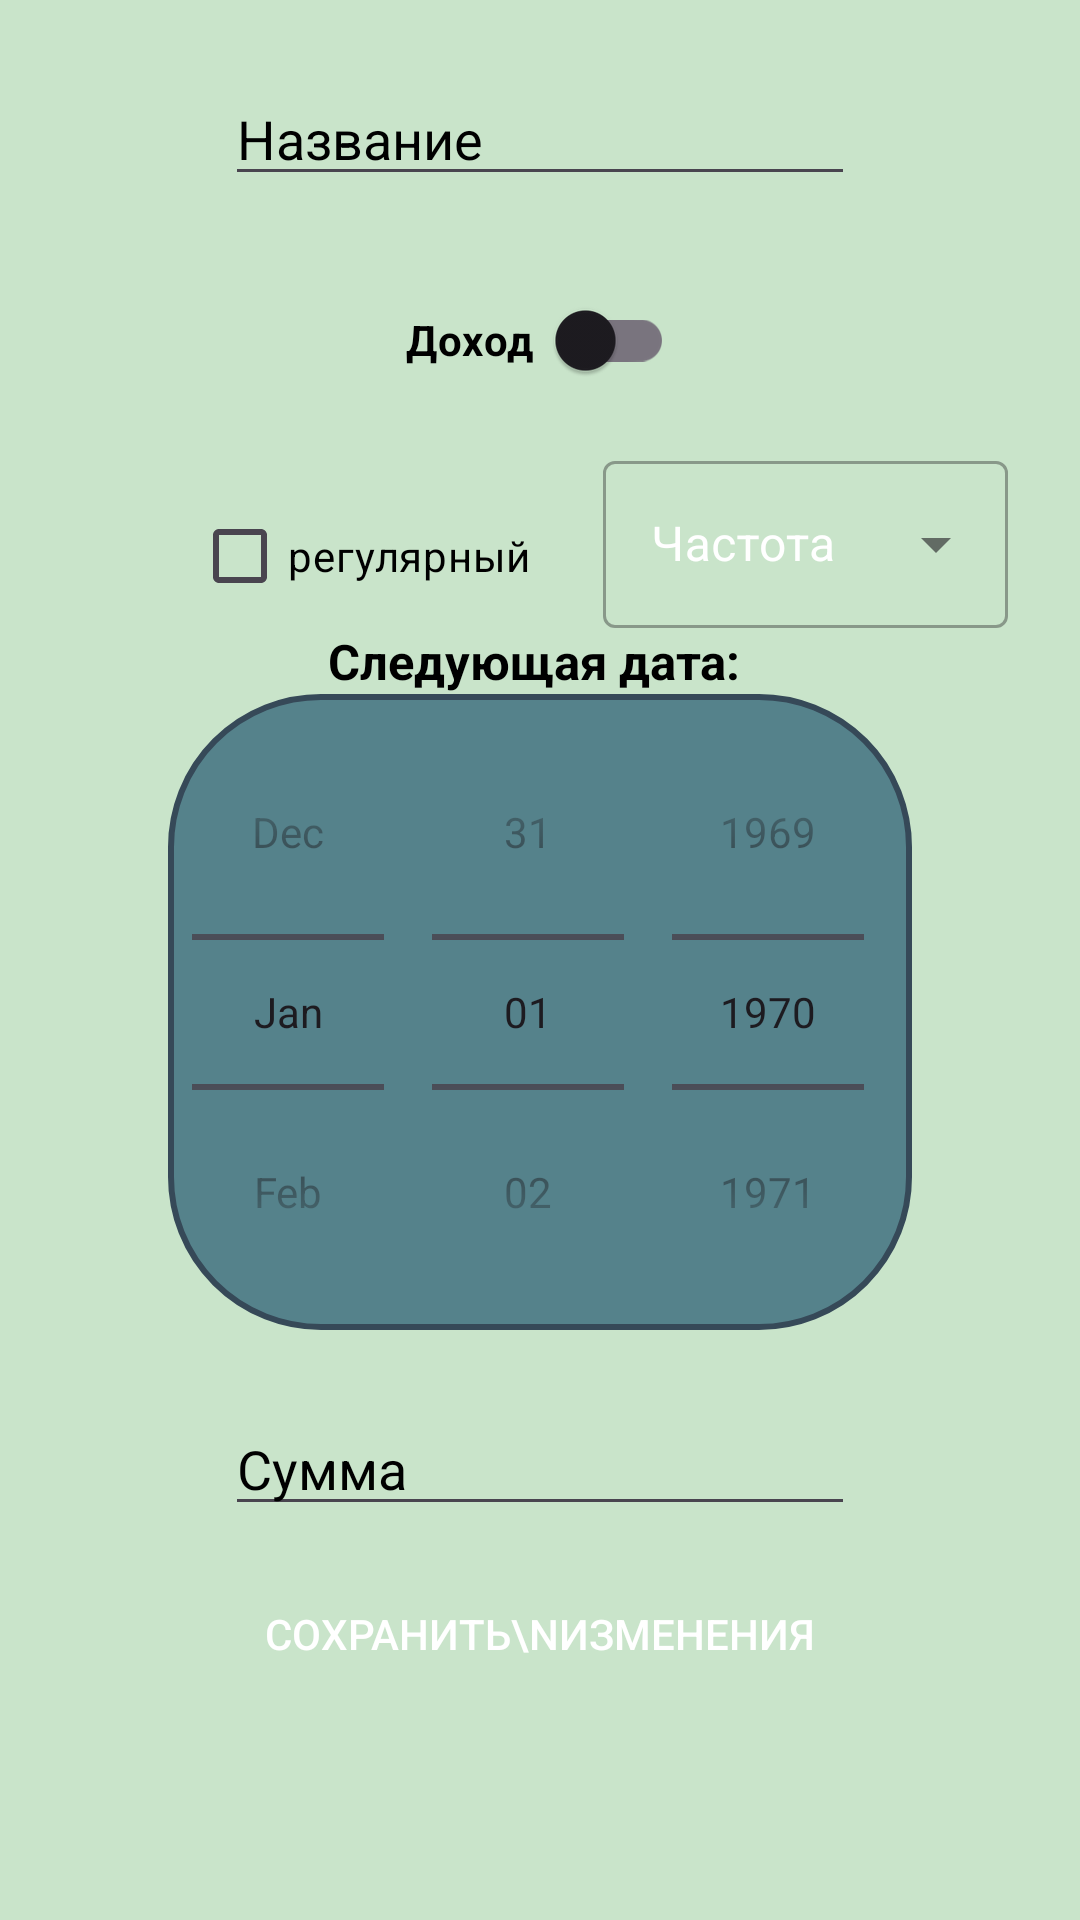

This screen was rendered from an Android layout file. Write that file and the resources it references.
<!-- AndroidManifest.xml: application theme Theme.BankClient -->
<!-- res/layout/activity_edit_ie.xml -->
<?xml version="1.0" encoding="utf-8"?>
<androidx.constraintlayout.widget.ConstraintLayout xmlns:android="http://schemas.android.com/apk/res/android"
    xmlns:app="http://schemas.android.com/apk/res-auto"
    xmlns:tools="http://schemas.android.com/tools"
    android:layout_width="match_parent"
    android:layout_height="match_parent"
    android:background="@color/main_background"
    tools:context=".ui.activities.AddIEActivity">

    <EditText
        android:id="@+id/editTitle"
        android:layout_width="wrap_content"
        android:layout_height="wrap_content"
        android:ems="10"
        android:layout_margin="24dp"
        android:inputType="text"
        android:hint="Название"
        android:textColor="@color/black"
        android:textColorHint="@color/black"
        app:layout_constraintEnd_toEndOf="parent"
        app:layout_constraintStart_toStartOf="parent"
        app:layout_constraintTop_toTopOf="parent" />

    <androidx.appcompat.widget.SwitchCompat
        android:id="@+id/isExpense"
        android:layout_width="wrap_content"
        android:layout_height="wrap_content"
        android:layout_margin="24dp"
        android:text="Доход  "
        android:textOn="Расход  "
        android:textOff="Доход  "
        android:textColor="@color/black"
        android:textStyle="bold"
        app:layout_constraintEnd_toEndOf="parent"
        app:layout_constraintStart_toStartOf="parent"
        app:layout_constraintTop_toBottomOf="@+id/editTitle" />

    <CheckBox
        android:id="@+id/isLong"
        android:layout_width="wrap_content"
        android:layout_height="wrap_content"
        android:layout_marginStart="64dp"
        android:layout_marginVertical="24dp"
        android:buttonTint="@color/black"
        android:text="регулярный"
        android:textColor="@color/black"
        app:layout_constraintStart_toStartOf="parent"
        app:layout_constraintTop_toBottomOf="@+id/isExpense" />

    <com.google.android.material.textfield.TextInputLayout
        android:id="@+id/textInputLayout"
        style="@style/Widget.MaterialComponents.TextInputLayout.OutlinedBox.ExposedDropdownMenu"
        android:layout_width="0dp"
        android:layout_marginHorizontal="24dp"
        android:layout_height="wrap_content"
        android:hint="Частота"
        android:textColorHint="@color/white"
        android:background="@drawable/half_circle_button_bg"
        app:layout_constraintBottom_toBottomOf="@+id/isLong"
        app:layout_constraintEnd_toEndOf="parent"
        app:layout_constraintStart_toEndOf="@+id/isLong"
        >

        <AutoCompleteTextView
            android:id="@+id/autoComplete"
            android:textColorHint="@color/white"
            android:background="@drawable/half_circle_button_bg"
            android:layout_width="match_parent"
            android:layout_height="wrap_content"
            android:layout_gravity="center"
            android:textColorHighlight="@color/white"
            android:textColor="@color/white"
            android:textColorLink="@color/white"
            android:inputType="none" />
    </com.google.android.material.textfield.TextInputLayout>

    <DatePicker
        android:id="@+id/simpleDatePicker"
        android:layout_width="wrap_content"
        android:layout_height="wrap_content"
        android:calendarViewShown="false"
        android:background="@drawable/main_to_button_bg"
        android:datePickerMode="spinner"
        app:layout_constraintBottom_toTopOf="@+id/editSum"
        app:layout_constraintEnd_toEndOf="parent"
        app:layout_constraintStart_toStartOf="parent"
        app:layout_constraintTop_toBottomOf="@+id/hint" />


    <EditText
        android:id="@+id/editSum"
        android:layout_width="wrap_content"
        android:layout_height="wrap_content"
        android:layout_margin="24dp"
        android:ems="10"
        android:inputType="number"
        android:hint="Сумма"
        android:textColor="@color/black"
        android:textColorHint="@color/black"
        app:layout_constraintEnd_toEndOf="parent"
        app:layout_constraintStart_toStartOf="parent"
        app:layout_constraintTop_toBottomOf="@+id/simpleDatePicker" />

    <androidx.appcompat.widget.AppCompatButton
        android:id="@+id/save"
        android:layout_width="wrap_content"
        android:layout_height="wrap_content"
        android:text="Сохранить\nизменения"
        android:textColor="@color/white"
        android:padding="10dp"
        android:layout_margin="12dp"
        android:background="@drawable/half_circle_button_bg"

        app:layout_constraintEnd_toEndOf="parent"
        app:layout_constraintStart_toStartOf="parent"
        app:layout_constraintTop_toBottomOf="@+id/editSum" />

    <TextView
        android:id="@+id/hint"
        android:layout_width="wrap_content"
        android:layout_height="wrap_content"
        android:text="Следующая дата: "
        android:textColor="@color/black"
        android:textStyle="bold"
        android:textSize="8pt"
        app:layout_constraintEnd_toEndOf="parent"
        app:layout_constraintStart_toStartOf="parent"
        app:layout_constraintTop_toBottomOf="@+id/isLong" />
</androidx.constraintlayout.widget.ConstraintLayout>
<!-- resources referenced by this layout -->
<resources>
  <color name="black">#FF000000</color>
  <color name="main_background">#c9e4ca</color>
  <color name="white">#FFFFFFFF</color>
  <!-- drawable main_to_button_bg (drawable) -->
  <?xml version="1.0" encoding="utf-8"?>
  <shape xmlns:android="http://schemas.android.com/apk/res/android">
      <solid android:color="@color/main_to_button" />
      <stroke android:width="2dp" android:color="@color/button"/>
      <corners android:radius="50dp" />
  </shape>
  <style name="Theme.BankClient" parent="Base.Theme.BankClient" />
  <color name="main_to_button">#55828b</color>
  <color name="button">#364958</color>
  <style name="Base.Theme.BankClient" parent="Theme.Material3.DayNight.NoActionBar">
          
          
      </style>
</resources>
